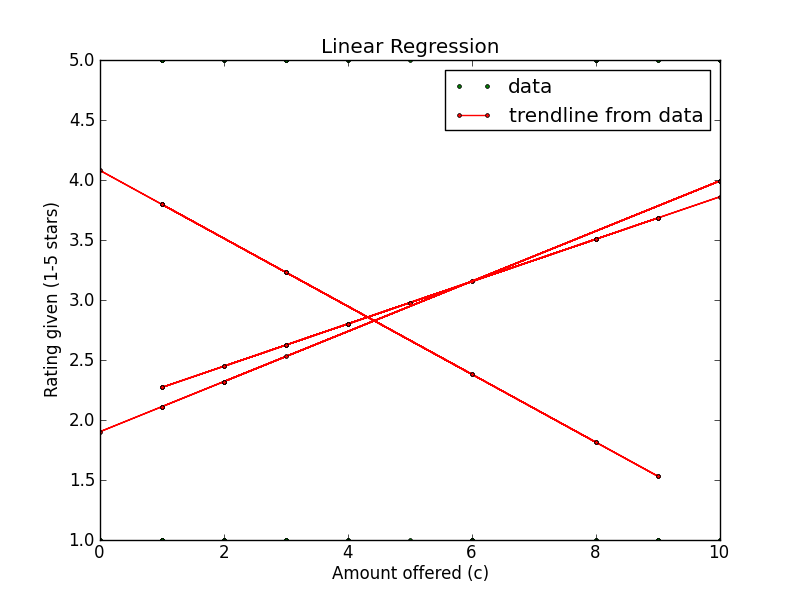

The data file committed next to this chart (first rows):
Amount offered, Rating Left, Accepted offer?, Turker ID
1, 1, True, A1ZG88KAZDBFO8
10, 5, True, A3HBPJYYL2I027
10, 1, True, A3HBPJYYL2I027
2, 1, True, A3HBPJYYL2I027
10, 5, True, A3HBPJYYL2I027
10, 5, True, A3HBPJYYL2I027
3, 5, True, A1ZG88KAZDBFO8
1, 1, True, A1ZG88KAZDBFO8
0, 1, True, A3HBPJYYL2I027
1, 1, False, A1ZG88KAZDBFO8
2, 5, True, A3HBPJYYL2I027
10, 5, False, A1ZG88KAZDBFO8
2, 5, True, A1ZG88KAZDBFO8
10, 5, True, A1ZG88KAZDBFO8
2, 1, True, A1ZG88KAZDBFO8
10, 1, True, A3HBPJYYL2I027
